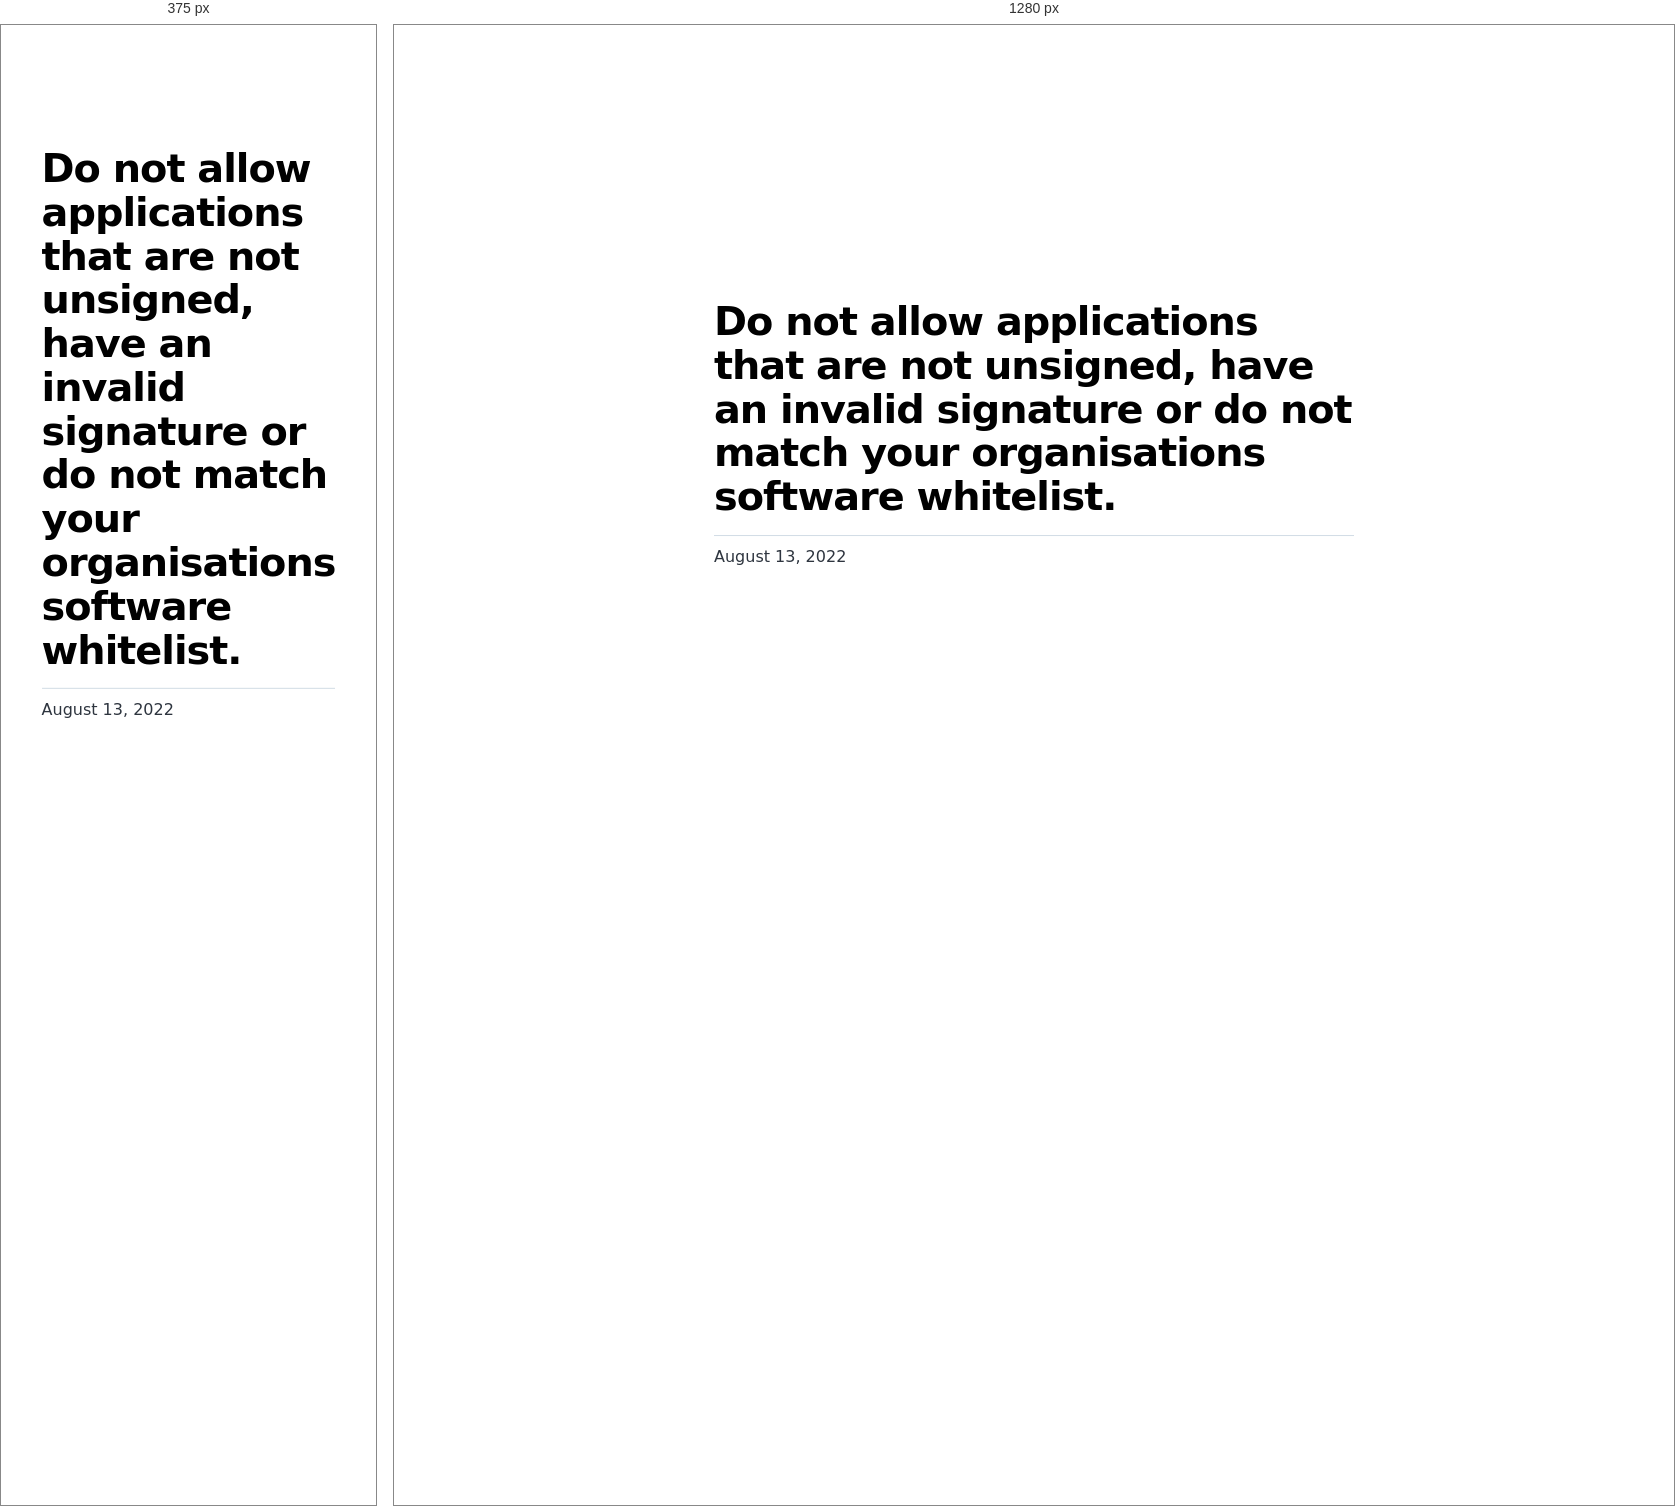
Rendered at 375 px and 1280 px, left to right.

<!-- file: index.html -->
<!DOCTYPE html><html lang="en"><head><meta charSet="utf-8"/><meta http-equiv="x-ua-compatible" content="ie=edge"/><meta name="viewport" content="width=device-width, initial-scale=1, shrink-to-fit=no"/><meta name="generator" content="Gatsby 4.20.0"/><meta name="description" data-gatsby-head="true"/><meta property="og:title" content="Do not allow applications that are not unsigned, have an invalid signature or do not match your organisations software whitelist." data-gatsby-head="true"/><meta property="og:description" data-gatsby-head="true"/><meta property="og:type" content="website" data-gatsby-head="true"/><meta name="twitter:card" content="summary" data-gatsby-head="true"/><meta name="twitter:title" content="Do not allow applications that are not unsigned, have an invalid signature or do not match your organisations software whitelist." data-gatsby-head="true"/><meta name="twitter:description" data-gatsby-head="true"/><style data-href="/styles.89a2649e071c3ce75424.css" data-identity="gatsby-global-css">@font-face{font-display:swap;font-family:Montserrat;font-style:normal;font-weight:100;src:local("Montserrat Thin "),local("Montserrat-Thin"),url(/static/montserrat-latin-100-8d7d79679b70dbe27172b6460e7a7910.woff2) format("woff2"),url(/static/montserrat-latin-100-ec38980a9e0119a379e2a9b3dbb1901a.woff) format("woff")}@font-face{font-display:swap;font-family:Montserrat;font-style:italic;font-weight:100;src:local("Montserrat Thin italic"),local("Montserrat-Thinitalic"),url(/static/montserrat-latin-100italic-e279051046ba1286706adc886cf1c96b.woff2) format("woff2"),url(/static/montserrat-latin-100italic-3b325a3173c8207435cd1b76e19bf501.woff) format("woff")}@font-face{font-display:swap;font-family:Montserrat;font-style:normal;font-weight:200;src:local("Montserrat Extra Light "),local("Montserrat-Extra Light"),url(/static/montserrat-latin-200-9d266fbbfa6cab7009bd56003b1eeb67.woff2) format("woff2"),url(/static/montserrat-latin-200-2d8ba08717110d27122e54c34b8a5798.woff) format("woff")}@font-face{font-display:swap;font-family:Montserrat;font-style:italic;font-weight:200;src:local("Montserrat Extra Light italic"),local("Montserrat-Extra Lightitalic"),url(/static/montserrat-latin-200italic-6e5b3756583bb2263eb062eae992735e.woff2) format("woff2"),url(/static/montserrat-latin-200italic-a0d6f343e4b536c582926255367a57da.woff) format("woff")}@font-face{font-display:swap;font-family:Montserrat;font-style:normal;font-weight:300;src:local("Montserrat Light "),local("Montserrat-Light"),url(/static/montserrat-latin-300-00b3e893aab5a8fd632d6342eb72551a.woff2) format("woff2"),url(/static/montserrat-latin-300-ea303695ceab35f17e7d062f30e0173b.woff) format("woff")}@font-face{font-display:swap;font-family:Montserrat;font-style:italic;font-weight:300;src:local("Montserrat Light italic"),local("Montserrat-Lightitalic"),url(/static/montserrat-latin-300italic-56f34ea368f6aedf89583d444bbcb227.woff2) format("woff2"),url(/static/montserrat-latin-300italic-54b0bf2c8c4c12ffafd803be2466a790.woff) format("woff")}@font-face{font-display:swap;font-family:Montserrat;font-style:normal;font-weight:400;src:local("Montserrat Regular "),local("Montserrat-Regular"),url(/static/montserrat-latin-400-b71748ae4f80ec8c014def4c5fa8688b.woff2) format("woff2"),url(/static/montserrat-latin-400-0659a9f4e90db5cf51b50d005bff1e41.woff) format("woff")}@font-face{font-display:swap;font-family:Montserrat;font-style:italic;font-weight:400;src:local("Montserrat Regular italic"),local("Montserrat-Regularitalic"),url(/static/montserrat-latin-400italic-6eed6b4cbb809c6efc7aa7ddad6dbe3e.woff2) format("woff2"),url(/static/montserrat-latin-400italic-7583622cfde30ae49086d18447ab28e7.woff) format("woff")}@font-face{font-display:swap;font-family:Montserrat;font-style:normal;font-weight:500;src:local("Montserrat Medium "),local("Montserrat-Medium"),url(/static/montserrat-latin-500-091b209546e16313fd4f4fc36090c757.woff2) format("woff2"),url(/static/montserrat-latin-500-edd311588712a96bbf435fad264fff62.woff) format("woff")}@font-face{font-display:swap;font-family:Montserrat;font-style:italic;font-weight:500;src:local("Montserrat Medium italic"),local("Montserrat-Mediumitalic"),url(/static/montserrat-latin-500italic-c90ced68b46050061d1a41842d6dfb43.woff2) format("woff2"),url(/static/montserrat-latin-500italic-5146cbfe02b1deea5dffea27a5f2f998.woff) format("woff")}@font-face{font-display:swap;font-family:Montserrat;font-style:normal;font-weight:600;src:local("Montserrat SemiBold "),local("Montserrat-SemiBold"),url(/static/montserrat-latin-600-0480d2f8a71f38db8633b84d8722e0c2.woff2) format("woff2"),url(/static/montserrat-latin-600-b77863a375260a05dd13f86a1cee598f.woff) format("woff")}@font-face{font-display:swap;font-family:Montserrat;font-style:italic;font-weight:600;src:local("Montserrat SemiBold italic"),local("Montserrat-SemiBolditalic"),url(/static/montserrat-latin-600italic-cf46ffb11f3a60d7df0567f8851a1d00.woff2) format("woff2"),url(/static/montserrat-latin-600italic-c4fcfeeb057724724097167e57bd7801.woff) format("woff")}@font-face{font-display:swap;font-family:Montserrat;font-style:normal;font-weight:700;src:local("Montserrat Bold "),local("Montserrat-Bold"),url(/static/montserrat-latin-700-7dbcc8a5ea2289d83f657c25b4be6193.woff2) format("woff2"),url(/static/montserrat-latin-700-99271a835e1cae8c76ef8bba99a8cc4e.woff) format("woff")}@font-face{font-display:swap;font-family:Montserrat;font-style:italic;font-weight:700;src:local("Montserrat Bold italic"),local("Montserrat-Bolditalic"),url(/static/montserrat-latin-700italic-c41ad6bdb4bd504a843d546d0a47958d.woff2) format("woff2"),url(/static/montserrat-latin-700italic-6779372f04095051c62ed36bc1dcc142.woff) format("woff")}@font-face{font-display:swap;font-family:Montserrat;font-style:normal;font-weight:800;src:local("Montserrat ExtraBold "),local("Montserrat-ExtraBold"),url(/static/montserrat-latin-800-db9a3e0ba7eaea32e5f55328ace6cf23.woff2) format("woff2"),url(/static/montserrat-latin-800-4e3c615967a2360f5db87d2f0fd2456f.woff) format("woff")}@font-face{font-display:swap;font-family:Montserrat;font-style:italic;font-weight:800;src:local("Montserrat ExtraBold italic"),local("Montserrat-ExtraBolditalic"),url(/static/montserrat-latin-800italic-bf45bfa14805969eda318973947bc42b.woff2) format("woff2"),url(/static/montserrat-latin-800italic-fe82abb0bcede51bf724254878e0c374.woff) format("woff")}@font-face{font-display:swap;font-family:Montserrat;font-style:normal;font-weight:900;src:local("Montserrat Black "),local("Montserrat-Black"),url(/static/montserrat-latin-900-e66c7edc609e24bacbb705175669d814.woff2) format("woff2"),url(/static/montserrat-latin-900-8211f418baeb8ec880b80ba3c682f957.woff) format("woff")}@font-face{font-display:swap;font-family:Montserrat;font-style:italic;font-weight:900;src:local("Montserrat Black italic"),local("Montserrat-Blackitalic"),url(/static/montserrat-latin-900italic-4454c775e48152c1a72510ceed3603e2.woff2) format("woff2"),url(/static/montserrat-latin-900italic-efcaa0f6a82ee0640b83a0916e6e8d68.woff) format("woff")}@font-face{font-display:swap;font-family:Merriweather;font-style:normal;font-weight:300;src:local("Merriweather Light "),local("Merriweather-Light"),url(/static/merriweather-latin-300-fc117160c69a8ea0851b26dd14748ee4.woff2) format("woff2"),url(/static/merriweather-latin-300-58b18067ebbd21fda77b67e73c241d3b.woff) format("woff")}@font-face{font-display:swap;font-family:Merriweather;font-style:italic;font-weight:300;src:local("Merriweather Light italic"),local("Merriweather-Lightitalic"),url(/static/merriweather-latin-300italic-fe29961474f8dbf77c0aa7b9a629e4bc.woff2) format("woff2"),url(/static/merriweather-latin-300italic-23c3f1f88683618a4fb8d265d33d383a.woff) format("woff")}@font-face{font-display:swap;font-family:Merriweather;font-style:normal;font-weight:400;src:local("Merriweather Regular "),local("Merriweather-Regular"),url(/static/merriweather-latin-400-d9479e8023bef9cbd9bf8d6eabd6bf36.woff2) format("woff2"),url(/static/merriweather-latin-400-040426f99ff6e00b86506452e0d1f10b.woff) format("woff")}@font-face{font-display:swap;font-family:Merriweather;font-style:italic;font-weight:400;src:local("Merriweather Regular italic"),local("Merriweather-Regularitalic"),url(/static/merriweather-latin-400italic-2de7bfeaf08fb03d4315d49947f062f7.woff2) format("woff2"),url(/static/merriweather-latin-400italic-79db67aca65f5285964ab332bd65f451.woff) format("woff")}@font-face{font-display:swap;font-family:Merriweather;font-style:normal;font-weight:700;src:local("Merriweather Bold "),local("Merriweather-Bold"),url(/static/merriweather-latin-700-4b08e01d805fa35d7bf777f1b24314ae.woff2) format("woff2"),url(/static/merriweather-latin-700-22fb8afba4ab1f093b6ef9e28a9b6e92.woff) format("woff")}@font-face{font-display:swap;font-family:Merriweather;font-style:italic;font-weight:700;src:local("Merriweather Bold italic"),local("Merriweather-Bolditalic"),url(/static/merriweather-latin-700italic-cd92541b177652fffb6e3b952f1c33f1.woff2) format("woff2"),url(/static/merriweather-latin-700italic-f87f3d87cea0dd0979bfc8ac9ea90243.woff) format("woff")}@font-face{font-display:swap;font-family:Merriweather;font-style:normal;font-weight:900;src:local("Merriweather Black "),local("Merriweather-Black"),url(/static/merriweather-latin-900-f813fc6a4bee46eda5224ac7ebf1b7be.woff2) format("woff2"),url(/static/merriweather-latin-900-5d4e42cb44410674acd99153d57df032.woff) format("woff")}@font-face{font-display:swap;font-family:Merriweather;font-style:italic;font-weight:900;src:local("Merriweather Black italic"),local("Merriweather-Blackitalic"),url(/static/merriweather-latin-900italic-b7901d85486871c1779c0e93ddd85656.woff2) format("woff2"),url(/static/merriweather-latin-900italic-9647f9fdab98756989a8a5550eb205c3.woff) format("woff")}


/*! normalize.css v8.0.1 | MIT License | github.com/necolas/normalize.css */html{-webkit-text-size-adjust:100%;line-height:1.15}main{display:block}h1{font-size:2em;margin:.67em 0}hr{box-sizing:content-box;height:0;overflow:visible}pre{font-family:monospace,monospace;font-size:1em}a{background-color:transparent}abbr[title]{border-bottom:none;text-decoration:underline;-webkit-text-decoration:underline dotted;text-decoration:underline dotted}b,strong{font-weight:bolder}code,kbd,samp{font-family:monospace,monospace;font-size:1em}small{font-size:80%}sub,sup{font-size:75%;line-height:0;position:relative;vertical-align:baseline}sub{bottom:-.25em}sup{top:-.5em}img{border-style:none}button,input,optgroup,select,textarea{font-family:inherit;font-size:100%;line-height:1.15;margin:0}button,input{overflow:visible}button,select{text-transform:none}[type=button],[type=reset],[type=submit],button{-webkit-appearance:button}[type=button]::-moz-focus-inner,[type=reset]::-moz-focus-inner,[type=submit]::-moz-focus-inner,button::-moz-focus-inner{border-style:none;padding:0}[type=button]:-moz-focusring,[type=reset]:-moz-focusring,[type=submit]:-moz-focusring,button:-moz-focusring{outline:1px dotted ButtonText}fieldset{padding:.35em .75em .625em}legend{box-sizing:border-box;color:inherit;display:table;max-width:100%;padding:0;white-space:normal}progress{vertical-align:baseline}textarea{overflow:auto}[type=checkbox],[type=radio]{box-sizing:border-box;padding:0}[type=number]::-webkit-inner-spin-button,[type=number]::-webkit-outer-spin-button{height:auto}[type=search]{-webkit-appearance:textfield;outline-offset:-2px}[type=search]::-webkit-search-decoration{-webkit-appearance:none}::-webkit-file-upload-button{-webkit-appearance:button;font:inherit}details{display:block}summary{display:list-item}[hidden]{display:none}:root{--maxWidth-none:"none";--maxWidth-xs:20rem;--maxWidth-sm:24rem;--maxWidth-md:28rem;--maxWidth-lg:32rem;--maxWidth-xl:36rem;--maxWidth-2xl:"100%";--maxWidth-3xl:48rem;--maxWidth-4xl:56rem;--maxWidth-full:"100%";--maxWidth-wrapper:var(--maxWidth-2xl);--spacing-px:"1px";--spacing-0:0;--spacing-1:0.25rem;--spacing-2:0.5rem;--spacing-3:0.75rem;--spacing-4:1rem;--spacing-5:1.25rem;--spacing-6:1.5rem;--spacing-8:2rem;--spacing-10:2.5rem;--spacing-12:3rem;--spacing-16:4rem;--spacing-20:5rem;--spacing-24:6rem;--spacing-32:8rem;--fontFamily-sans:Montserrat,system-ui,-apple-system,BlinkMacSystemFont,"Segoe UI",Roboto,"Helvetica Neue",Arial,"Noto Sans",sans-serif,"Apple Color Emoji","Segoe UI Emoji","Segoe UI Symbol","Noto Color Emoji";--fontFamily-serif:"Merriweather","Georgia",Cambria,"Times New Roman",Times,serif;--font-body:var(--fontFamily-sans);--font-heading:var(--fontFamily-sans);--fontWeight-normal:400;--fontWeight-medium:500;--fontWeight-semibold:600;--fontWeight-bold:700;--fontWeight-extrabold:800;--fontWeight-black:900;--fontSize-root:16px;--lineHeight-none:1;--lineHeight-tight:1.1;--lineHeight-normal:1.5;--lineHeight-relaxed:1.625;--fontSize-0:0.833rem;--fontSize-1:1rem;--fontSize-2:1.2rem;--fontSize-3:1.44rem;--fontSize-4:1.728rem;--fontSize-5:2.074rem;--fontSize-6:2.488rem;--fontSize-7:2.986rem;--color-primary:#005b99;--color-text:#2e353f;--color-text-light:#4f5969;--color-heading:#1a202c;--color-heading-black:#000;--color-accent:#d1dce5}*,:after,:before{box-sizing:border-box}html{-webkit-font-smoothing:antialiased;-moz-osx-font-smoothing:grayscale;font-size:var(--fontSize-root);line-height:var(--lineHeight-normal)}body{color:var(--color-text);font-family:var(--font-body);font-size:var(--fontSize-1);margin:0;padding:0}footer{padding:var(--spacing-6) var(--spacing-0)}hr{background:var(--color-accent);border:0;height:1px}h1,h2,h3,h4,h5,h6{font-family:var(--font-heading);letter-spacing:-.025em;line-height:var(--lineHeight-tight);margin-bottom:var(--spacing-6);margin-top:var(--spacing-12)}h2,h3,h4,h5,h6{color:var(--color-heading);font-weight:var(--fontWeight-bold)}h1{color:var(--color-heading-black);font-size:var(--fontSize-6);font-weight:var(--fontWeight-black)}h2{font-size:var(--fontSize-5)}h3{font-size:var(--fontSize-4)}h4{font-size:var(--fontSize-3)}h5{font-size:var(--fontSize-2)}h6{font-size:var(--fontSize-1)}h1>a,h2>a,h3>a,h4>a,h5>a,h6>a{color:inherit;text-decoration:none}p{--baseline-multiplier:0.179;--x-height-multiplier:0.35;line-height:var(--lineHeight-relaxed);margin:var(--spacing-0) var(--spacing-0) var(--spacing-8) var(--spacing-0)}ol,p,ul{padding:var(--spacing-0)}ol,ul{list-style-image:none;list-style-position:outside;margin-bottom:var(--spacing-8);margin-left:var(--spacing-0);margin-right:var(--spacing-0)}ol li,ul li{padding-left:var(--spacing-0)}li>p,ol li,ul li{margin-bottom:calc(var(--spacing-8)/2)}li :last-child{margin-bottom:var(--spacing-0)}li>ul{margin-left:var(--spacing-8);margin-top:calc(var(--spacing-8)/2)}blockquote{border-left:var(--spacing-1) solid var(--color-primary);color:var(--color-text-light);font-size:var(--fontSize-2);font-style:italic;margin-bottom:var(--spacing-8);margin-left:calc(var(--spacing-6)*-1);margin-right:var(--spacing-8);padding:var(--spacing-0) var(--spacing-0) var(--spacing-0) var(--spacing-6)}blockquote>:last-child{margin-bottom:var(--spacing-0)}blockquote>ol,blockquote>ul{list-style-position:inside}table{border-collapse:collapse;border-spacing:.25rem;margin-bottom:var(--spacing-8);width:100%}table thead tr th{border-bottom:1px solid var(--color-accent)}a{color:var(--color-primary)}a:focus,a:hover{text-decoration:none}.global-wrapper{margin:0;max-width:var(--maxWidth-wrapper);padding:0}.global-header{margin-bottom:var(--spacing-12)}.main-heading{font-size:var(--fontSize-7);margin:0}.post-list-item{margin-bottom:var(--spacing-8);margin-top:var(--spacing-8)}.post-list-item p{margin-bottom:var(--spacing-0)}.post-list-item h2{color:var(--color-primary);font-size:var(--fontSize-4);margin-bottom:var(--spacing-2);margin-top:var(--spacing-0)}.post-list-item header{margin-bottom:var(--spacing-4)}.header-link-home{font-family:var(--font-heading);font-size:var(--fontSize-2);font-weight:var(--fontWeight-bold);text-decoration:none}.blog-post header h1{margin:var(--spacing-0) var(--spacing-0) var(--spacing-4) var(--spacing-0)}.blog-post header p{font-family:var(--font-heading);font-size:var(--fontSize-2)}.blog-post-nav ul{margin:var(--spacing-0)}.gatsby-highlight{margin-bottom:var(--spacing-8)}@media(max-width:42rem){blockquote{margin-left:var(--spacing-0);padding:var(--spacing-0) var(--spacing-0) var(--spacing-0) var(--spacing-4)}ol,ul{list-style-position:inside}}.blog-post{max-width:42rem}.body-full-screen-wrapper{height:100vh;width:100vw}.mountainWrapper{background-image:url(/static/mountain-e744b3d955143d4adb0bc45bb00a717d.jpg);background-size:contain}ol{margin-top:0!important}.individualMountain ol li button{border:none;border-radius:5px;cursor:pointer;font-size:16px;padding:1rem 2rem}.individualMountain ol li button a{color:#fff;text-decoration:none}.individualMountain ol li:nth-child(-n+7) button{background-color:#eb5746}.individualMountain ol li:nth-child(n+8) button{background-color:#ebb81d}.individualMountain ol li:nth-child(n+19) button{background-color:#519e48}.individualMountain ol li:first-of-type{padding-left:52rem}.individualMountain ol li:nth-of-type(2){padding-left:26rem}.individualMountain ol li:nth-of-type(3){padding-left:50rem}.individualMountain ol li:nth-of-type(4){padding-left:26rem}.individualMountain ol li:nth-of-type(5){padding-left:65rem}.individualMountain ol li:nth-of-type(6){padding-left:50rem}.individualMountain ol li:nth-of-type(7){padding-left:35rem}.individualMountain ol li:nth-of-type(8){padding-left:28rem}.individualMountain ol li:nth-of-type(9){padding-left:42rem}.individualMountain ol li:nth-of-type(10){padding-left:47rem}.individualMountain ol li:nth-of-type(11){padding-left:52rem}.individualMountain ol li:nth-of-type(12){padding-left:66rem}.individualMountain ol li:nth-of-type(13),.individualMountain ol li:nth-of-type(14){padding-left:70rem}.individualMountain ol li:nth-of-type(15){padding-left:67rem}.individualMountain ol li:nth-of-type(16){padding-left:48rem}.individualMountain ol li:nth-of-type(17){padding-left:27rem}.individualMountain ol li:nth-of-type(18){padding-left:20rem}.individualMountain ol li:nth-of-type(19){padding-left:50rem}.individualMountain ol li:nth-of-type(20){padding-left:58rem}.individualMountain ol li:nth-of-type(21){padding-left:65rem}.individualMountain ol li:nth-of-type(22){padding-left:70rem}.individualMountain ol li:nth-of-type(23){padding-left:60rem}.individualMountain ol li:nth-of-type(24){padding-left:70rem}.individualMountain ol li:nth-of-type(25){padding-left:62rem}.individualMountain ol li:nth-of-type(26){padding-left:60rem}.individualMountain ol li:nth-of-type(27){padding-left:48rem}.individualMountain ol li:nth-of-type(28){padding-left:55rem}.welcomeWrapper{background-image:url(/static/background-4c422d0a528df0372379bfeaad3b7115.jpg);background-repeat:no-repeat;background-size:cover;height:100%;width:100%}.welcomeWrapper .modalWelcome{align-items:center;background:#fff;background-color:#fff;border-radius:.5em;box-shadow:0 10px 20px rgba(0,0,0,.2);color:#6b7280;display:flex;flex-direction:column;font-weight:400;height:60%;justify-content:space-evenly;left:50%;line-height:1.4;min-width:300px;position:absolute;top:50%;-webkit-transform:translate(-50%,-50%);transform:translate(-50%,-50%);width:50%}.welcomeWrapper .modalFooter{align-items:center;display:flex;flex-direction:column;justify-content:flex-end;width:100%}.welcomeWrapper .logoheader{padding:10px;width:80%}.welcomeWrapper .qtext{color:#111827;font-size:20px;font-weight:900;line-height:normal;text-align:center}.welcomeWrapper .options{display:flex;gap:20px;padding:10px;width:90%}.welcomeWrapper .btnTile{align-items:center;border:none;border-radius:10px;color:#fff;display:flex;flex-direction:column;flex-grow:1;font-size:18pt;font-weight:700;gap:10px;height:154px;justify-content:center;text-decoration:none}.welcomeWrapper .btnTile i{font-size:24pt}.welcomeWrapper .btnTile p{line-height:1;margin:0;padding:0 20px}.welcomeWrapper .btnPersonal{background:#85d988}.welcomeWrapper .btnBusiness{background:#88afdf}.welcomeWrapper .btnPersonal:hover{background-color:#7bbd7d}.welcomeWrapper .btnBusiness:hover{background-color:#88a2df}article.blog-post{left:50%;position:fixed;top:50%;-webkit-transform:translate(-50%,-50%);transform:translate(-50%,-50%)}code[class*=language-],pre[class*=language-]{word-wrap:normal;background:none;color:#000;font-family:Consolas,Monaco,Andale Mono,Ubuntu Mono,monospace;font-size:1em;-webkit-hyphens:none;hyphens:none;line-height:1.5;-o-tab-size:4;tab-size:4;text-align:left;text-shadow:0 1px #fff;white-space:pre;word-break:normal;word-spacing:normal}code[class*=language-] ::selection,code[class*=language-]::selection,pre[class*=language-] ::selection,pre[class*=language-]::selection{background:#b3d4fc;text-shadow:none}@media print{code[class*=language-],pre[class*=language-]{text-shadow:none}}pre[class*=language-]{margin:.5em 0;overflow:auto;padding:1em}:not(pre)>code[class*=language-],pre[class*=language-]{background:#f5f2f0}:not(pre)>code[class*=language-]{border-radius:.3em;padding:.1em;white-space:normal}.token.cdata,.token.comment,.token.doctype,.token.prolog{color:#708090}.token.punctuation{color:#999}.token.namespace{opacity:.7}.token.boolean,.token.constant,.token.deleted,.token.number,.token.property,.token.symbol,.token.tag{color:#905}.token.attr-name,.token.builtin,.token.char,.token.inserted,.token.selector,.token.string{color:#690}.language-css .token.string,.style .token.string,.token.entity,.token.operator,.token.url{background:hsla(0,0%,100%,.5);color:#9a6e3a}.token.atrule,.token.attr-value,.token.keyword{color:#07a}.token.class-name,.token.function{color:#dd4a68}.token.important,.token.regex,.token.variable{color:#e90}.token.bold,.token.important{font-weight:700}.token.italic{font-style:italic}.token.entity{cursor:help}</style><title data-gatsby-head="true">Do not allow applications that are not unsigned, have an invalid signature or do not match your organisations software whitelist. | Security Mountain</title><link rel="stylesheet" type="text/css" href="https://cdnjs.cloudflare.com/ajax/libs/font-awesome/6.1.2/css/all.min.css" data-gatsby-head="true"/><link rel="alternate" type="application/rss+xml" title="Security Mountain RSS Feed" href="/rss.xml"/></head><body><div id="___gatsby"><div style="outline:none" tabindex="-1" id="gatsby-focus-wrapper"><div class="[object Object]"><div class="global-wrapper" data-is-root-path="false"><main><article class="blog-post" itemscope="" itemType="http://schema.org/Article"><a href="/"><i class="bi bi-arrow-left"></i></a><header><h1 itemProp="headline">Do not allow applications that are not unsigned, have an invalid signature or do not match your organisations software whitelist.</h1></header><section itemProp="articleBody"></section><hr/><p>August 13, 2022</p><footer></footer></article><nav class="blog-post-nav"><ul style="display:flex;flex-wrap:wrap;justify-content:space-between;list-style:none;padding:0"></ul></nav></main></div></div></div><div id="gatsby-announcer" style="position:absolute;top:0;width:1px;height:1px;padding:0;overflow:hidden;clip:rect(0, 0, 0, 0);white-space:nowrap;border:0" aria-live="assertive" aria-atomic="true"></div></div><script id="gatsby-script-loader">/*<![CDATA[*/window.pagePath="/business/malware-protection-whitelist/";window.___webpackCompilationHash="badb019d249b5254aac3";/*]]>*/</script><script id="gatsby-chunk-mapping">/*<![CDATA[*/window.___chunkMapping={"polyfill":["/polyfill-afa68794cf9a69af341a.js"],"app":["/app-e2b6fcbee1fd0f473527.js"],"component---src-pages-404-js":["/component---src-pages-404-js-081614932fb0dc4ccaa9.js"],"component---src-pages-business-js":["/component---src-pages-business-js-b143f41c91c9bc12c1c5.js"],"component---src-pages-index-js":["/component---src-pages-index-js-10f3f0c9834b42854abb.js"],"component---src-pages-individual-js":["/component---src-pages-individual-js-6b1f181eb4ca126f3c6e.js"],"component---src-templates-blog-post-js":["/component---src-templates-blog-post-js-c2c30afb351e30cc4bb5.js"]};/*]]>*/</script><script src="/polyfill-afa68794cf9a69af341a.js" nomodule=""></script><script src="/app-e2b6fcbee1fd0f473527.js" async=""></script><script src="/framework-0ff3ad83d0d20e5cd061.js" async=""></script><script src="/webpack-runtime-6c6bb0bd07b38d2c3c73.js" async=""></script></body></html>